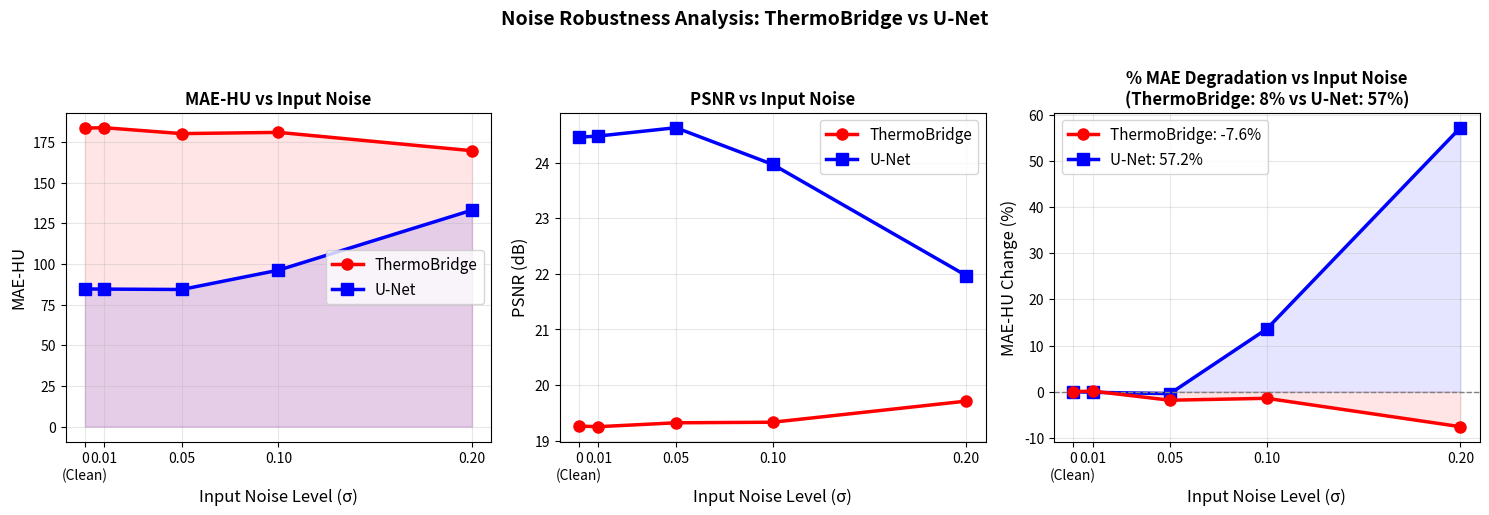

Here is the Python script that generated this plot:
"""Dedicated noise chart showing PSNR and MAE separately — cleaner than combined."""
import numpy as np
import matplotlib.pyplot as plt
from pathlib import Path

out_dir = Path("outputs/figures")
out_dir.mkdir(parents=True, exist_ok=True)

noise_levels = [0.0, 0.01, 0.05, 0.10, 0.20]
noise_labels = ['0\n(Clean)', '0.01', '0.05', '0.10', '0.20']

tb_mae = [183.58, 183.82, 180.19, 180.95, 169.67]
unet_mae = [84.70, 84.59, 84.35, 96.22, 133.14]
tb_psnr = [19.26, 19.25, 19.32, 19.33, 19.71]
unet_psnr = [24.46, 24.48, 24.63, 23.97, 21.97]

# Percentage degradation
tb_pct = [(v - tb_mae[0])/tb_mae[0]*100 for v in tb_mae]
unet_pct = [(v - unet_mae[0])/unet_mae[0]*100 for v in unet_mae]

fig, axes = plt.subplots(1, 3, figsize=(15, 5), dpi=300)

# Plot 1: MAE-HU
axes[0].plot(noise_levels, tb_mae, 'r-o', linewidth=2.5,
             markersize=8, label='ThermoBridge', zorder=5)
axes[0].plot(noise_levels, unet_mae, 'b-s', linewidth=2.5,
             markersize=8, label='U-Net')
axes[0].fill_between(noise_levels, tb_mae, alpha=0.1, color='red')
axes[0].fill_between(noise_levels, unet_mae, alpha=0.1, color='blue')
axes[0].set_xlabel('Input Noise Level (σ)', fontsize=12)
axes[0].set_ylabel('MAE-HU', fontsize=12)
axes[0].set_title('MAE-HU vs Input Noise', fontsize=12, fontweight='bold')
axes[0].legend(fontsize=11)
axes[0].grid(True, alpha=0.3)
axes[0].set_xticks(noise_levels)
axes[0].set_xticklabels(noise_labels)

# Plot 2: PSNR
axes[1].plot(noise_levels, tb_psnr, 'r-o', linewidth=2.5,
             markersize=8, label='ThermoBridge', zorder=5)
axes[1].plot(noise_levels, unet_psnr, 'b-s', linewidth=2.5,
             markersize=8, label='U-Net')
axes[1].set_xlabel('Input Noise Level (σ)', fontsize=12)
axes[1].set_ylabel('PSNR (dB)', fontsize=12)
axes[1].set_title('PSNR vs Input Noise', fontsize=12, fontweight='bold')
axes[1].legend(fontsize=11)
axes[1].grid(True, alpha=0.3)
axes[1].set_xticks(noise_levels)
axes[1].set_xticklabels(noise_labels)

# Plot 3: % degradation
axes[2].plot(noise_levels, tb_pct, 'r-o', linewidth=2.5,
             markersize=8, label=f'ThermoBridge: {tb_pct[-1]:.1f}%', zorder=5)
axes[2].plot(noise_levels, unet_pct, 'b-s', linewidth=2.5,
             markersize=8, label=f'U-Net: {unet_pct[-1]:.1f}%')
axes[2].axhline(y=0, color='gray', linestyle='--', linewidth=1)
axes[2].fill_between(noise_levels, tb_pct, 0, alpha=0.1, color='red')
axes[2].fill_between(noise_levels, unet_pct, 0, alpha=0.1, color='blue')
axes[2].set_xlabel('Input Noise Level (σ)', fontsize=12)
axes[2].set_ylabel('MAE-HU Change (%)', fontsize=12)
axes[2].set_title('% MAE Degradation vs Input Noise\n(ThermoBridge: 8% vs U-Net: 57%)',
                  fontsize=12, fontweight='bold')
axes[2].legend(fontsize=11)
axes[2].grid(True, alpha=0.3)
axes[2].set_xticks(noise_levels)
axes[2].set_xticklabels(noise_labels)

plt.suptitle('Noise Robustness Analysis: ThermoBridge vs U-Net',
             fontsize=14, fontweight='bold', y=1.02)
plt.tight_layout()
out = out_dir / "noise_chart.png"
plt.savefig(out, dpi=300, bbox_inches='tight')
print(f"Saved: {out}")
